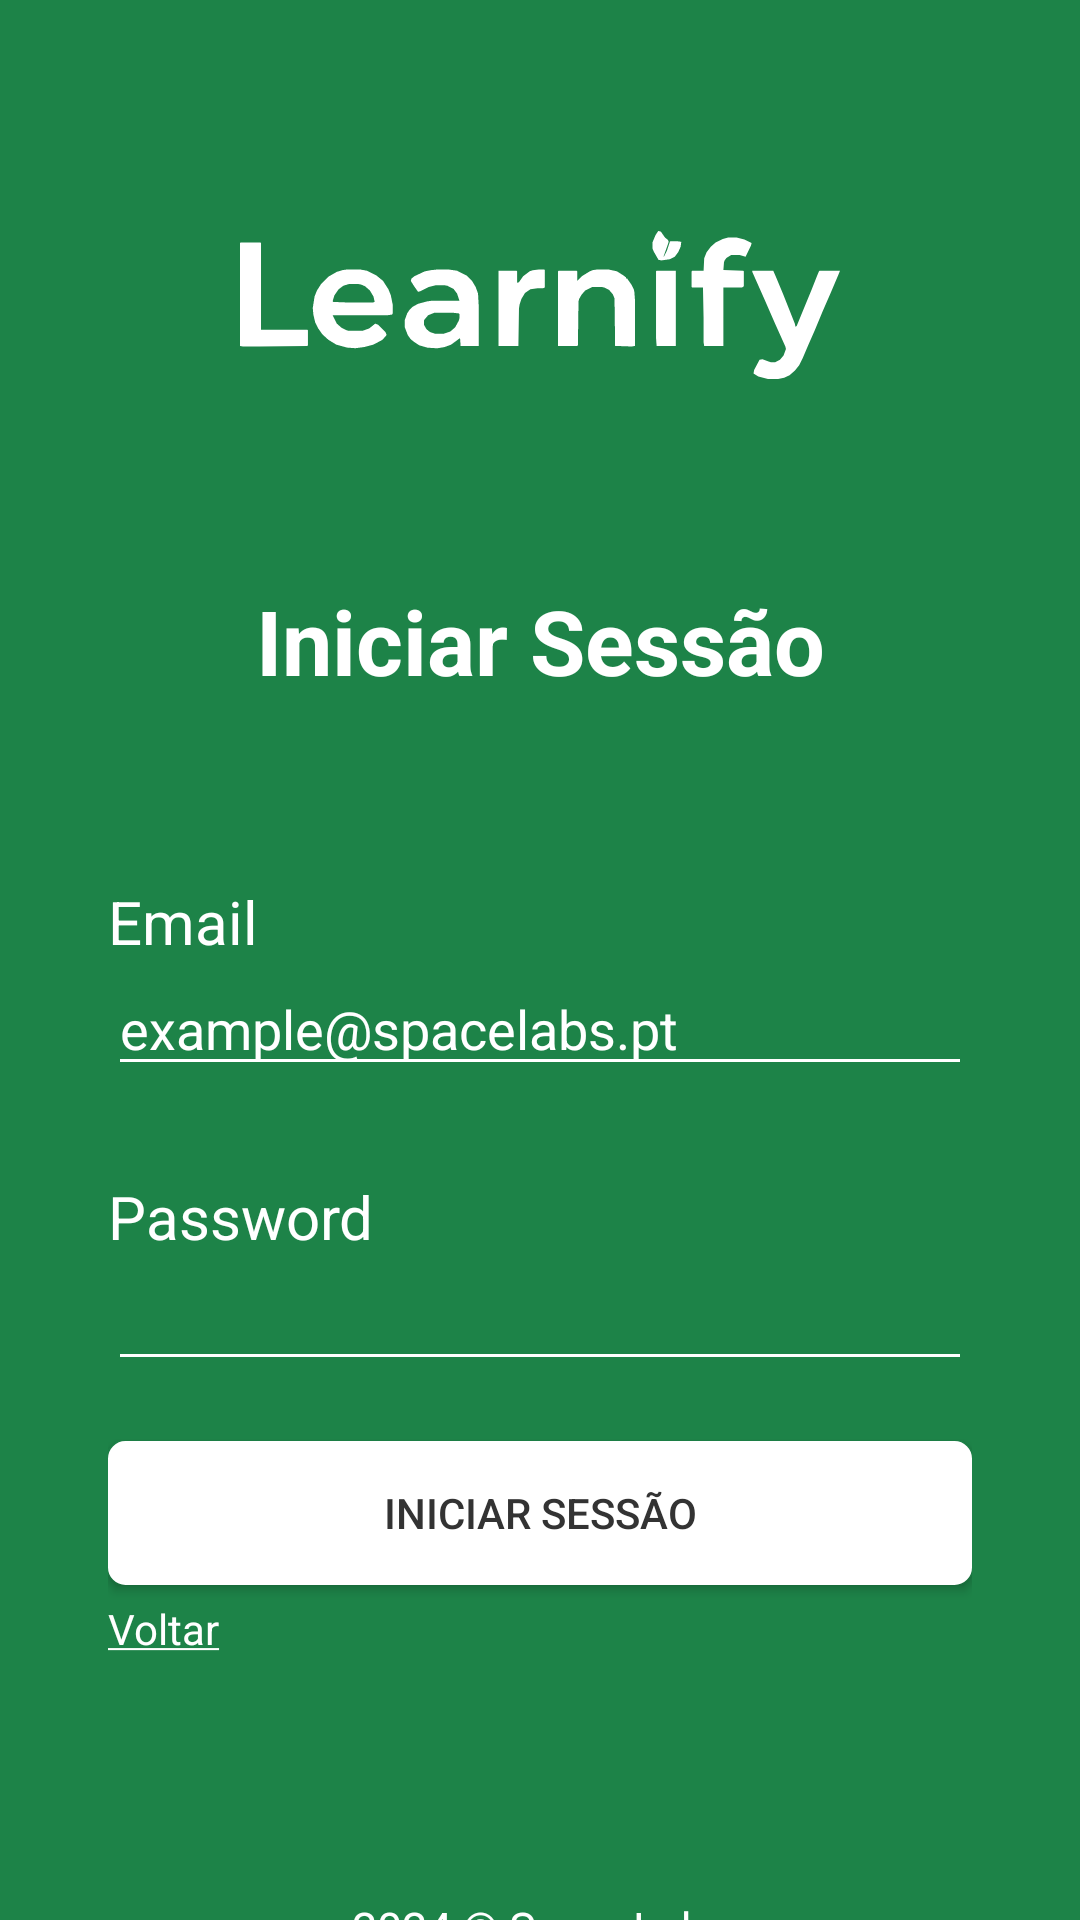

Android layout source for this screen:
<!-- AndroidManifest.xml: application theme Theme.Learnify -->
<!-- res/layout/login.xml -->
<?xml version="1.0" encoding="utf-8"?>
<androidx.constraintlayout.widget.ConstraintLayout
    xmlns:android="http://schemas.android.com/apk/res/android"
    xmlns:app="http://schemas.android.com/apk/res-auto"
    xmlns:tools="http://schemas.android.com/tools"
    android:layout_width="match_parent"
    android:layout_height="match_parent"
    android:background="#1d8348">

    <ImageView
        android:id="@+id/logoImg"
        android:layout_width="200dp"
        android:layout_height="wrap_content"
        android:src="@drawable/learnify"
        android:layout_marginTop="40dp"
        app:layout_constraintTop_toTopOf="parent"
        app:layout_constraintStart_toStartOf="parent"
        app:layout_constraintEnd_toEndOf="parent" />

    <TextView
        android:id="@+id/txtWelcome"
        android:layout_width="0dp"
        android:layout_height="wrap_content"
        android:layout_marginTop="30dp"
        android:text="@string/start_session"
        android:textStyle="bold"
        android:textAlignment="center"
        android:textColor="#FFFFFF"
        android:textSize="30sp"
        app:layout_constraintTop_toBottomOf="@id/logoImg"
        app:layout_constraintStart_toStartOf="parent"
        app:layout_constraintEnd_toEndOf="parent" />

    <LinearLayout
        android:id="@+id/linearLayout"
        android:layout_width="0dp"
        android:layout_height="wrap_content"
        android:orientation="vertical"
        android:layout_marginTop="60dp"
        app:layout_constraintWidth_percent="0.8"
        app:layout_constraintStart_toStartOf="parent"
        app:layout_constraintEnd_toEndOf="parent"
        app:layout_constraintTop_toBottomOf="@id/txtWelcome">

        <TextView
            android:id="@+id/txtWelcomeDetail"
            android:layout_width="match_parent"
            android:layout_height="wrap_content"
            android:text="@string/email_lbl"
            android:textColor="#FFFFFF"
            android:textSize="20sp" />

        <EditText
            android:id="@+id/inpMail"
            android:layout_width="match_parent"
            android:layout_height="wrap_content"
            android:ems="10"
            android:textColor="#FFFFFF"
            android:textColorHint="#FFFFFF"
            android:backgroundTint="#FFFFFF"
            android:inputType="text"
            android:hint="@string/example_email" />

        <TextView
            android:id="@+id/txtPassword"
            android:layout_width="match_parent"
            android:layout_height="wrap_content"
            android:text="@string/password_lbl"
            android:textColor="#FFFFFF"
            android:layout_marginTop="30dp"
            android:textSize="20sp" />

        <EditText
            android:id="@+id/inpPass"
            android:layout_width="match_parent"
            android:layout_height="wrap_content"
            android:ems="10"
            android:textColor="#FFFFFF"
            android:textColorHint="#FFFFFF"
            android:backgroundTint="#FFFFFF"
            android:inputType="textPassword" />

        <Button
            android:id="@+id/btnStartSession"
            android:layout_width="match_parent"
            android:layout_height="wrap_content"
            android:background="@drawable/btn_border_background"
            android:text="@string/startSession"
            android:layout_marginTop="20dp"
            android:textColor="#333333"
            app:layout_constraintEnd_toEndOf="parent"
            app:layout_constraintStart_toStartOf="parent"
            app:layout_constraintTop_toBottomOf="@+id/linearLayout" />

        <TextView
            android:id="@+id/goBackLink"
            android:layout_width="wrap_content"
            android:layout_height="wrap_content"
            android:textColor="#fff"
            android:layout_marginTop="5dp"
            android:text="@string/goback_lbl" />

    </LinearLayout>

    <TextView
        android:id="@+id/copyright"
        android:layout_width="0dp"
        android:layout_height="wrap_content"
        android:text="@string/copyright_2024_spacelabs"
        android:textAlignment="center"
        android:layout_marginTop="80dp"
        android:textColor="#FFFFFF"
        android:textSize="15sp"
        app:layout_constraintEnd_toEndOf="parent"
        app:layout_constraintStart_toStartOf="parent"
        app:layout_constraintTop_toBottomOf="@+id/linearLayout" />

</androidx.constraintlayout.widget.ConstraintLayout>
<!-- resources referenced by this layout -->
<resources>
  <!-- drawable btn_border_background (drawable) -->
  <?xml version="1.0" encoding="utf-8"?>
  <shape xmlns:android="http://schemas.android.com/apk/res/android"
      android:shape="rectangle">
      <corners android:radius="5dp" />
      <solid android:color="#fff" />
      <stroke android:width="5px" android:color="#ffff" />
  </shape>
  <!-- drawable learnify: vector/xml drawable (drawable, 2973 chars, omitted) -->
  <string name="copyright_2024_spacelabs">2024 © SpaceLabs</string>
  <string name="email_lbl">Email</string>
  <string name="example_email">example@spacelabs.pt</string>
  <string name="goback_lbl"><u>Voltar</u></string>
  <string name="password_lbl">Password</string>
  <string name="startSession">Iniciar Sessão</string>
  <string name="start_session">Iniciar Sessão</string>
  <style name="Theme.Learnify" parent="Theme.MaterialComponents.Light.DarkActionBar">
          
          <item name="colorPrimary">@color/purple_500</item>
          <item name="colorPrimaryVariant">@color/purple_700</item>
          <item name="colorOnPrimary">@color/white</item>
          
          <item name="colorSecondary">@color/teal_200</item>
          <item name="colorSecondaryVariant">@color/teal_700</item>
          <item name="colorOnSecondary">@color/black</item>
          
          <item name="android:statusBarColor">?attr/colorPrimaryVariant</item>
          
      </style>
  <!-- not gathered from this repository: default colours our renderer supplied (Android Studio template values) -->
  <color name="purple_500">#FF6200EE</color>
  <color name="purple_700">#FF3700B3</color>
  <color name="teal_200">#FF03DAC5</color>
  <color name="teal_700">#FF018786</color>
  <color name="black">#FF000000</color>
  <color name="white">#FFFFFFFF</color>
</resources>
